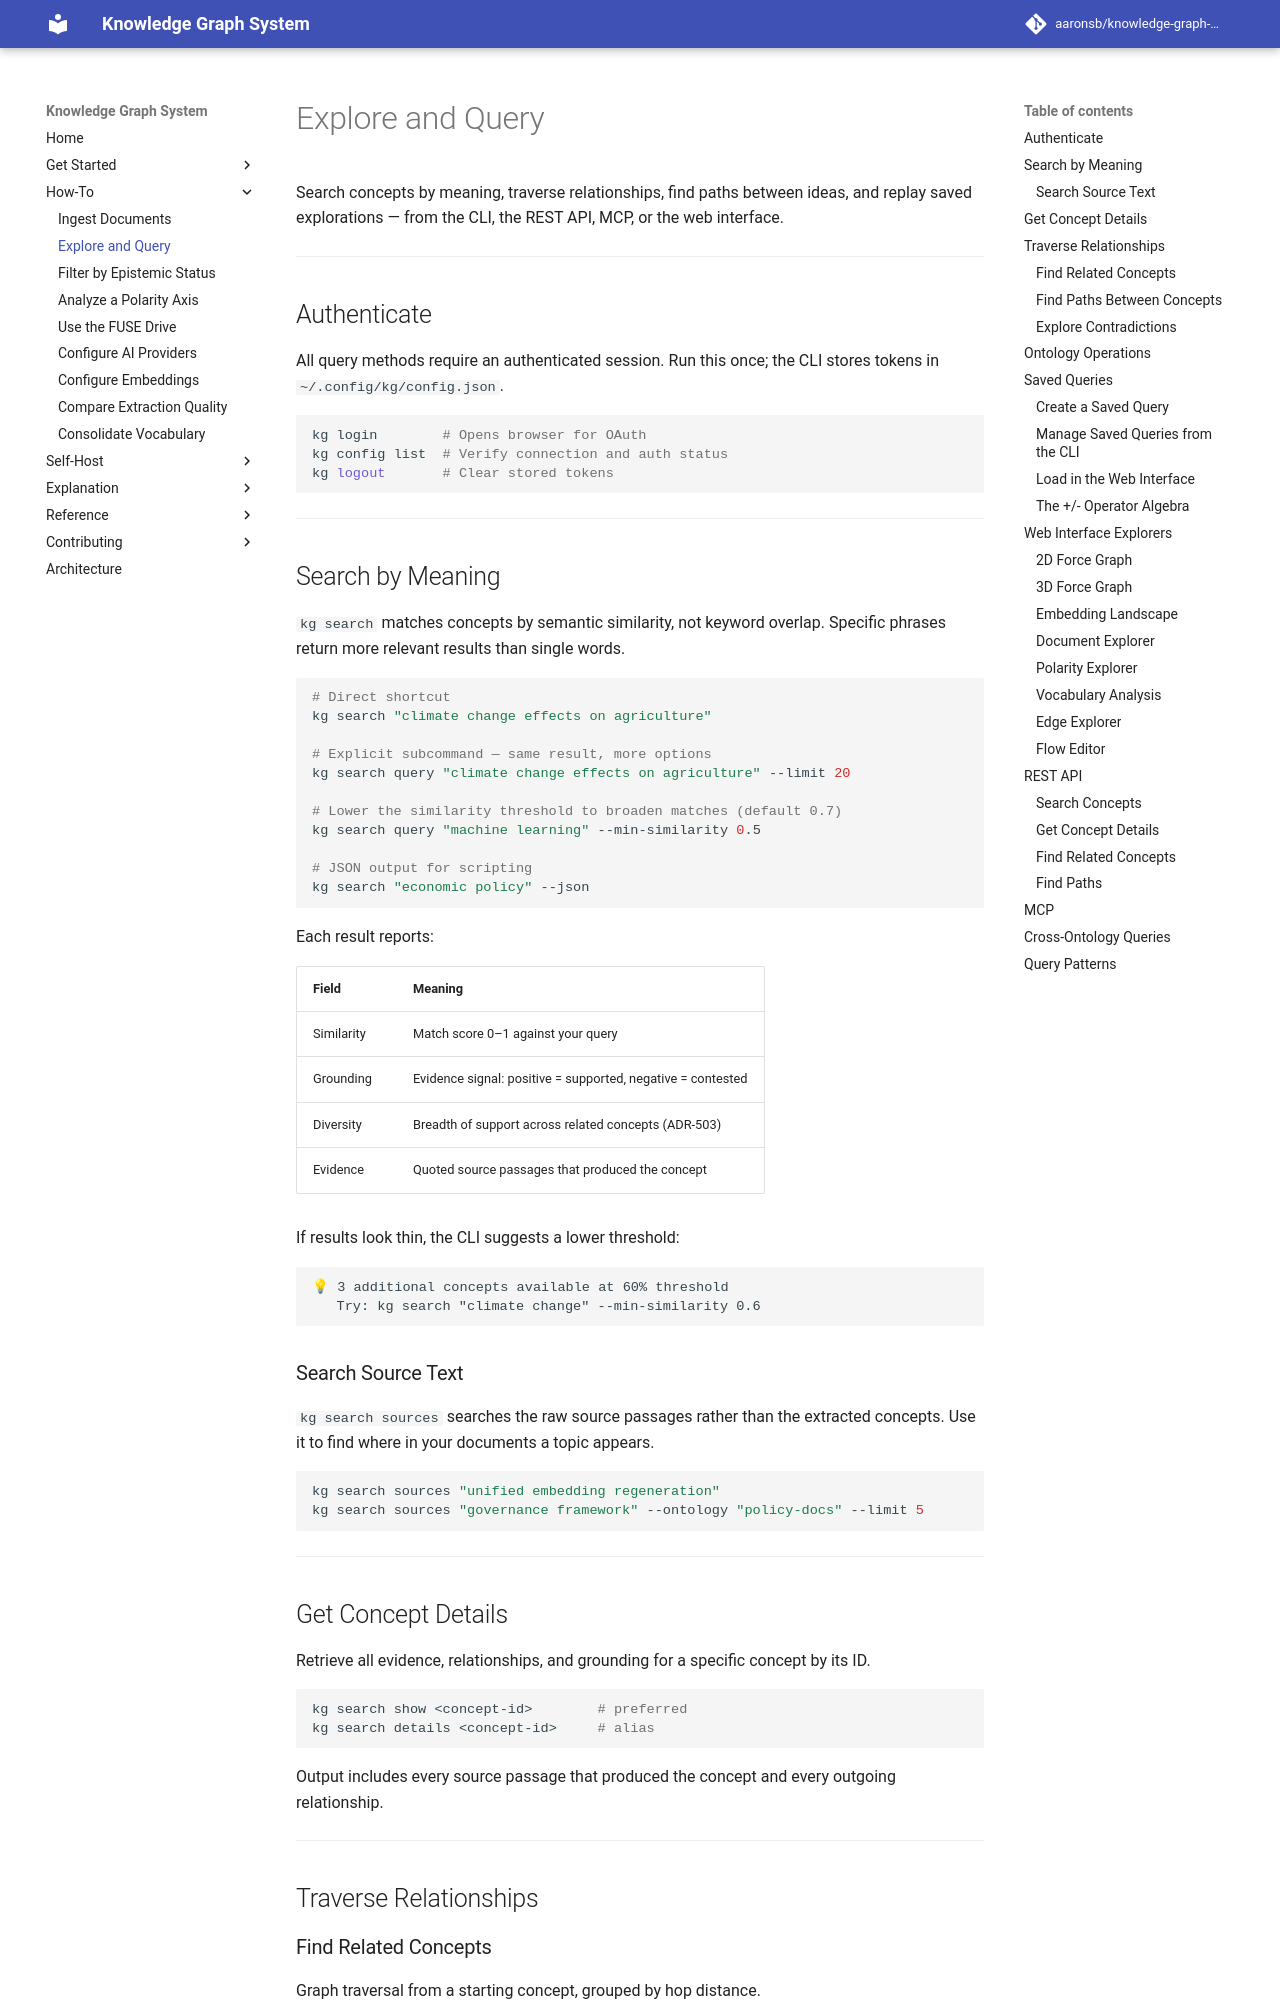

repository: aaronsb/knowledge-graph-system · page: how-to/query/index.html · generator: mkdocs

---
id: 05.003.H
domain: query
mode: how-to
---

# Explore and Query

Search concepts by meaning, traverse relationships, find paths between ideas, and replay saved explorations — from the CLI, the REST API, MCP, or the web interface.

---

## Authenticate

All query methods require an authenticated session. Run this once; the CLI stores tokens in `~/.config/kg/config.json`.

```bash
kg login        # Opens browser for OAuth
kg config list  # Verify connection and auth status
kg logout       # Clear stored tokens
```

---

## Search by Meaning

`kg search` matches concepts by semantic similarity, not keyword overlap. Specific phrases return more relevant results than single words.

```bash
# Direct shortcut
kg search "climate change effects on agriculture"

# Explicit subcommand — same result, more options
kg search query "climate change effects on agriculture" --limit 20

# Lower the similarity threshold to broaden matches (default 0.7)
kg search query "machine learning" --min-similarity 0.5

# JSON output for scripting
kg search "economic policy" --json
```

Each result reports:

| Field | Meaning |
|---|---|
| Similarity | Match score 0–1 against your query |
| Grounding | Evidence signal: positive = supported, negative = contested |
| Diversity | Breadth of support across related concepts (ADR-503) |
| Evidence | Quoted source passages that produced the concept |

If results look thin, the CLI suggests a lower threshold:

```
💡 3 additional concepts available at 60% threshold
   Try: kg search "climate change" --min-similarity 0.6
```

### Search Source Text

`kg search sources` searches the raw source passages rather than the extracted concepts. Use it to find where in your documents a topic appears.

```bash
kg search sources "unified embedding regeneration"
kg search sources "governance framework" --ontology "policy-docs" --limit 5
```

---

## Get Concept Details

Retrieve all evidence, relationships, and grounding for a specific concept by its ID.

```bash
kg search show <concept-id>        # preferred
kg search details <concept-id>     # alias
```

Output includes every source passage that produced the concept and every outgoing relationship.

---

## Traverse Relationships
